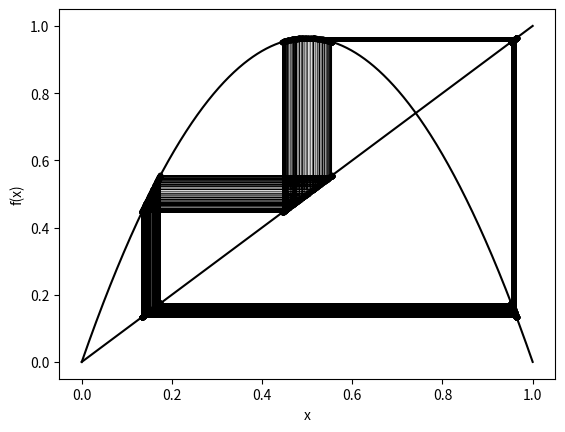

The matplotlib source for this figure:
from matplotlib.pyplot import plot, show, scatter, hist, xlabel, ylabel
from numpy import linspace
def f(x, r):
    return 4*r*x*(1-x)

R = 0.9642
xvals = linspace(0, 1, 1000)
ypara = f(xvals, R)
plot(xvals, xvals, 'k-')
plot(xvals, ypara, 'k-')


Xhistogram = [0.65]
for j in range(1000):
    Xhistogram.append(f(Xhistogram[j], R))

Xhistogram = Xhistogram[99:949]
Ypop = []
Xpop = []

for k in Xhistogram:
    Xpop.append(k)
    Ypop.append(f(k, R))
    Xpop.append(f(k, R))
    Ypop.append(f(k, R))
plot(Xpop, Ypop, 'k.-', linewidth = 0.1)
xlabel('x')
ylabel('f(x)')
show()

